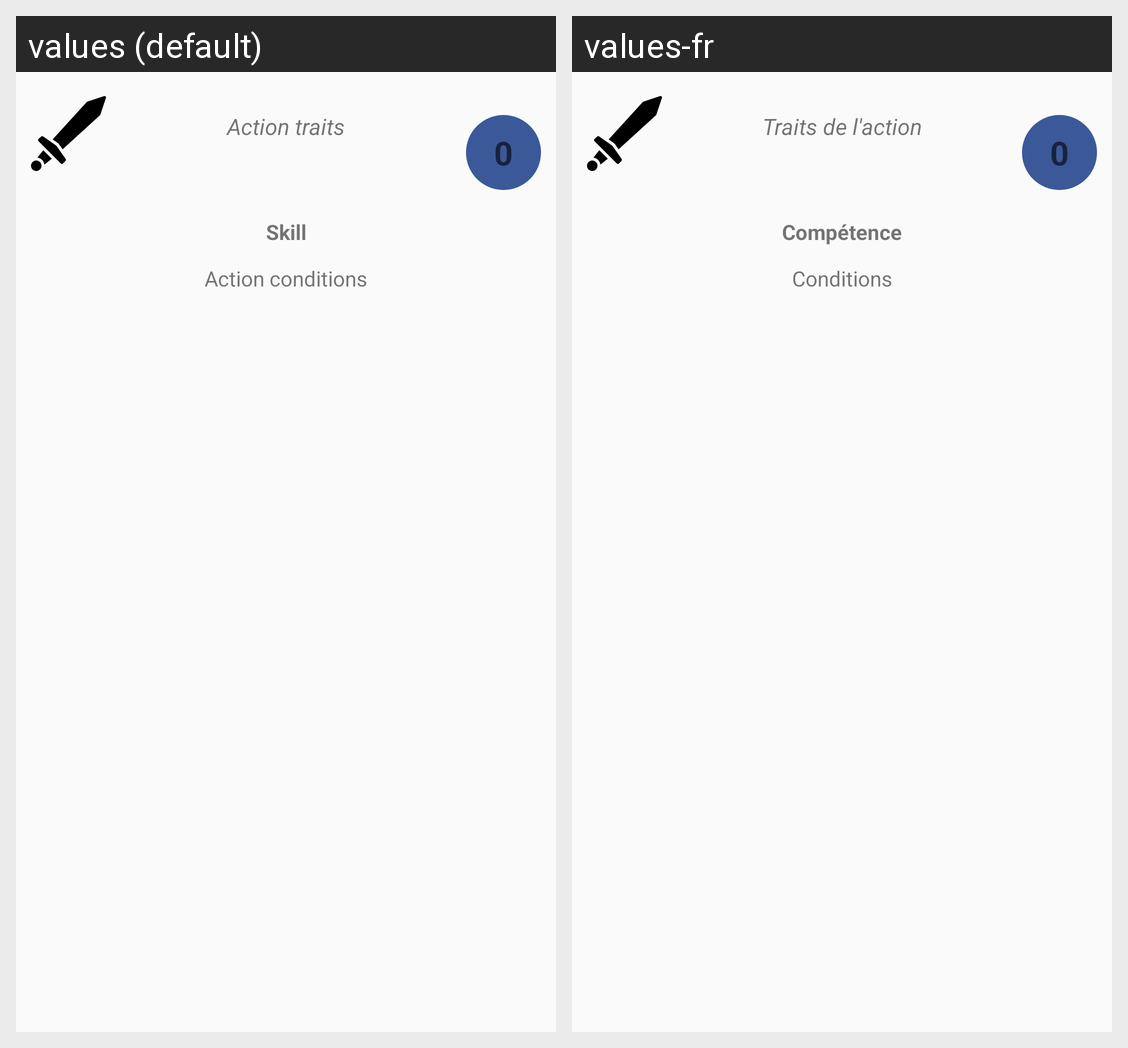

Translations of the strings shown on this Android screen, per locale in the grid:
Android screen res/layout/content_action_side.xml rendered under 2 locales, left to right: values (default), values-fr. Device: Nexus 5 (rendered at 1080×1920; each locale shown at half size, 540×960, under a caption strip naming it); theme AppTheme.
Strings drawn on this screen, with the default value and each locale's value (text and hints the layout hard-codes, and strings that could not be matched under every locale, appear in the picture but are not listed):

action_traits
  values: Action traits
  values-fr: Traits de l'action

zero
  values: 0
  values-fr: 0  [not translated; the default value is used]

skill
  values: Skill
  values-fr: Compétence

action_conditions
  values: Action conditions
  values-fr: Conditions
